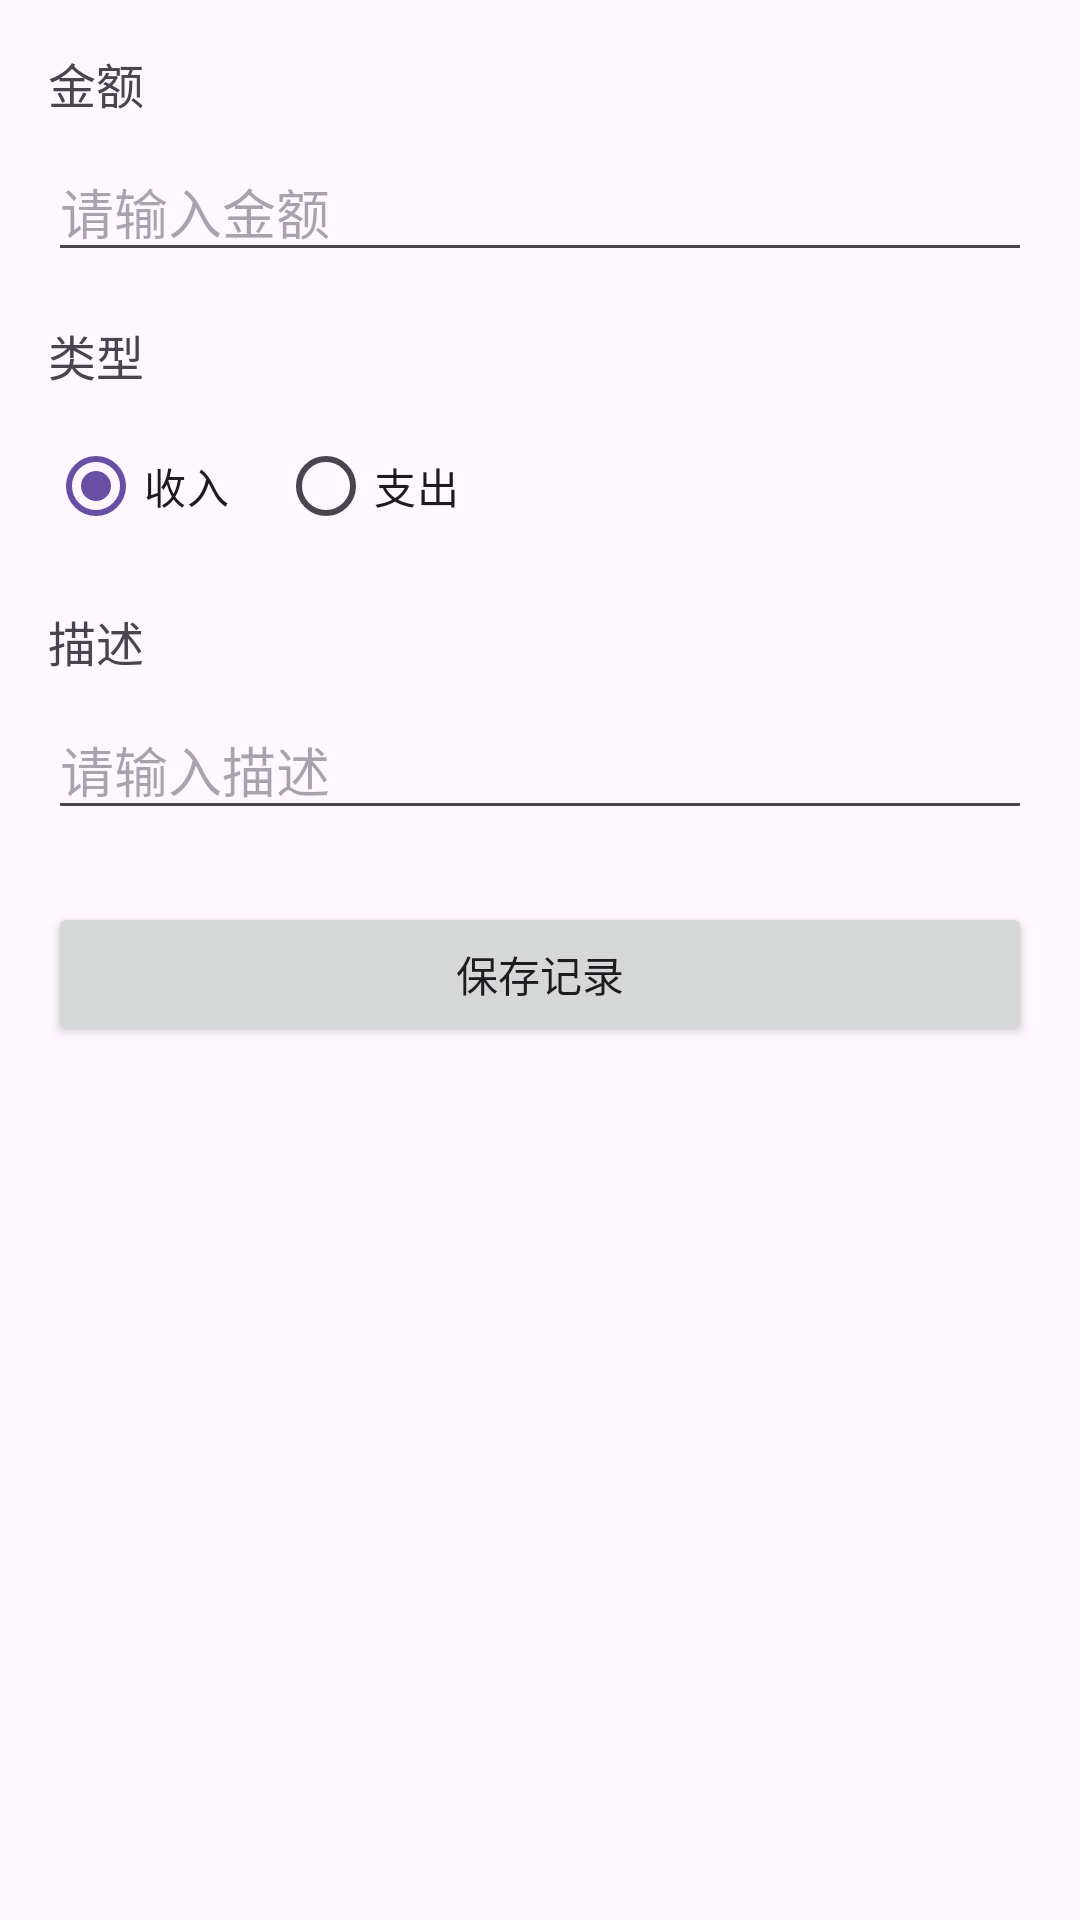

This screen was rendered from an Android layout file. Write that file and the resources it references.
<!-- AndroidManifest.xml: application theme Theme.MoneyRecordApp -->
<!-- res/layout/activity_add_record.xml -->
<?xml version="1.0" encoding="utf-8"?>
<ScrollView xmlns:android="http://schemas.android.com/apk/res/android"
    xmlns:tools="http://schemas.android.com/tools"
    android:layout_width="match_parent"
    android:layout_height="match_parent"
    android:background="@drawable/bg_splash_vector"
    android:padding="16dp"
    tools:context=".AddRecordActivity">

    <LinearLayout
        android:layout_width="match_parent"
        android:layout_height="wrap_content"
        android:orientation="vertical">

        <TextView
            android:layout_width="wrap_content"
            android:layout_height="wrap_content"
            android:text="金额"
            android:textSize="16sp"
            android:layout_marginBottom="8dp"/>

        <EditText
            android:id="@+id/etAmount"
            android:layout_width="match_parent"
            android:layout_height="wrap_content"
            android:inputType="numberDecimal"
            android:hint="请输入金额"
            android:layout_marginBottom="16dp"/>

        <TextView
            android:layout_width="wrap_content"
            android:layout_height="wrap_content"
            android:text="类型"
            android:textSize="16sp"
            android:layout_marginBottom="8dp"/>

        <RadioGroup
            android:id="@+id/rgType"
            android:layout_width="match_parent"
            android:layout_height="wrap_content"
            android:orientation="horizontal"
            android:layout_marginBottom="16dp">

            <RadioButton
                android:id="@+id/rbIncome"
                android:layout_width="wrap_content"
                android:layout_height="wrap_content"
                android:text="收入"
                android:checked="true"/>

            <RadioButton
                android:id="@+id/rbExpense"
                android:layout_width="wrap_content"
                android:layout_height="wrap_content"
                android:text="支出"
                android:layout_marginLeft="16dp"/>
        </RadioGroup>

        <TextView
            android:layout_width="wrap_content"
            android:layout_height="wrap_content"
            android:text="描述"
            android:textSize="16sp"
            android:layout_marginBottom="8dp"/>

        <EditText
            android:id="@+id/etDescription"
            android:layout_width="match_parent"
            android:layout_height="wrap_content"
            android:hint="请输入描述"
            android:layout_marginBottom="24dp"/>

        <Button
            android:id="@+id/btnSave"
            android:layout_width="match_parent"
            android:layout_height="wrap_content"
            android:text="保存记录"/>

    </LinearLayout>
</ScrollView>
<!-- resources referenced by this layout -->
<resources>
  <style name="Theme.MoneyRecordApp" parent="Base.Theme.MoneyRecordApp" />
  <style name="Base.Theme.MoneyRecordApp" parent="Theme.Material3.DayNight.NoActionBar">
          
          
      </style>
</resources>
